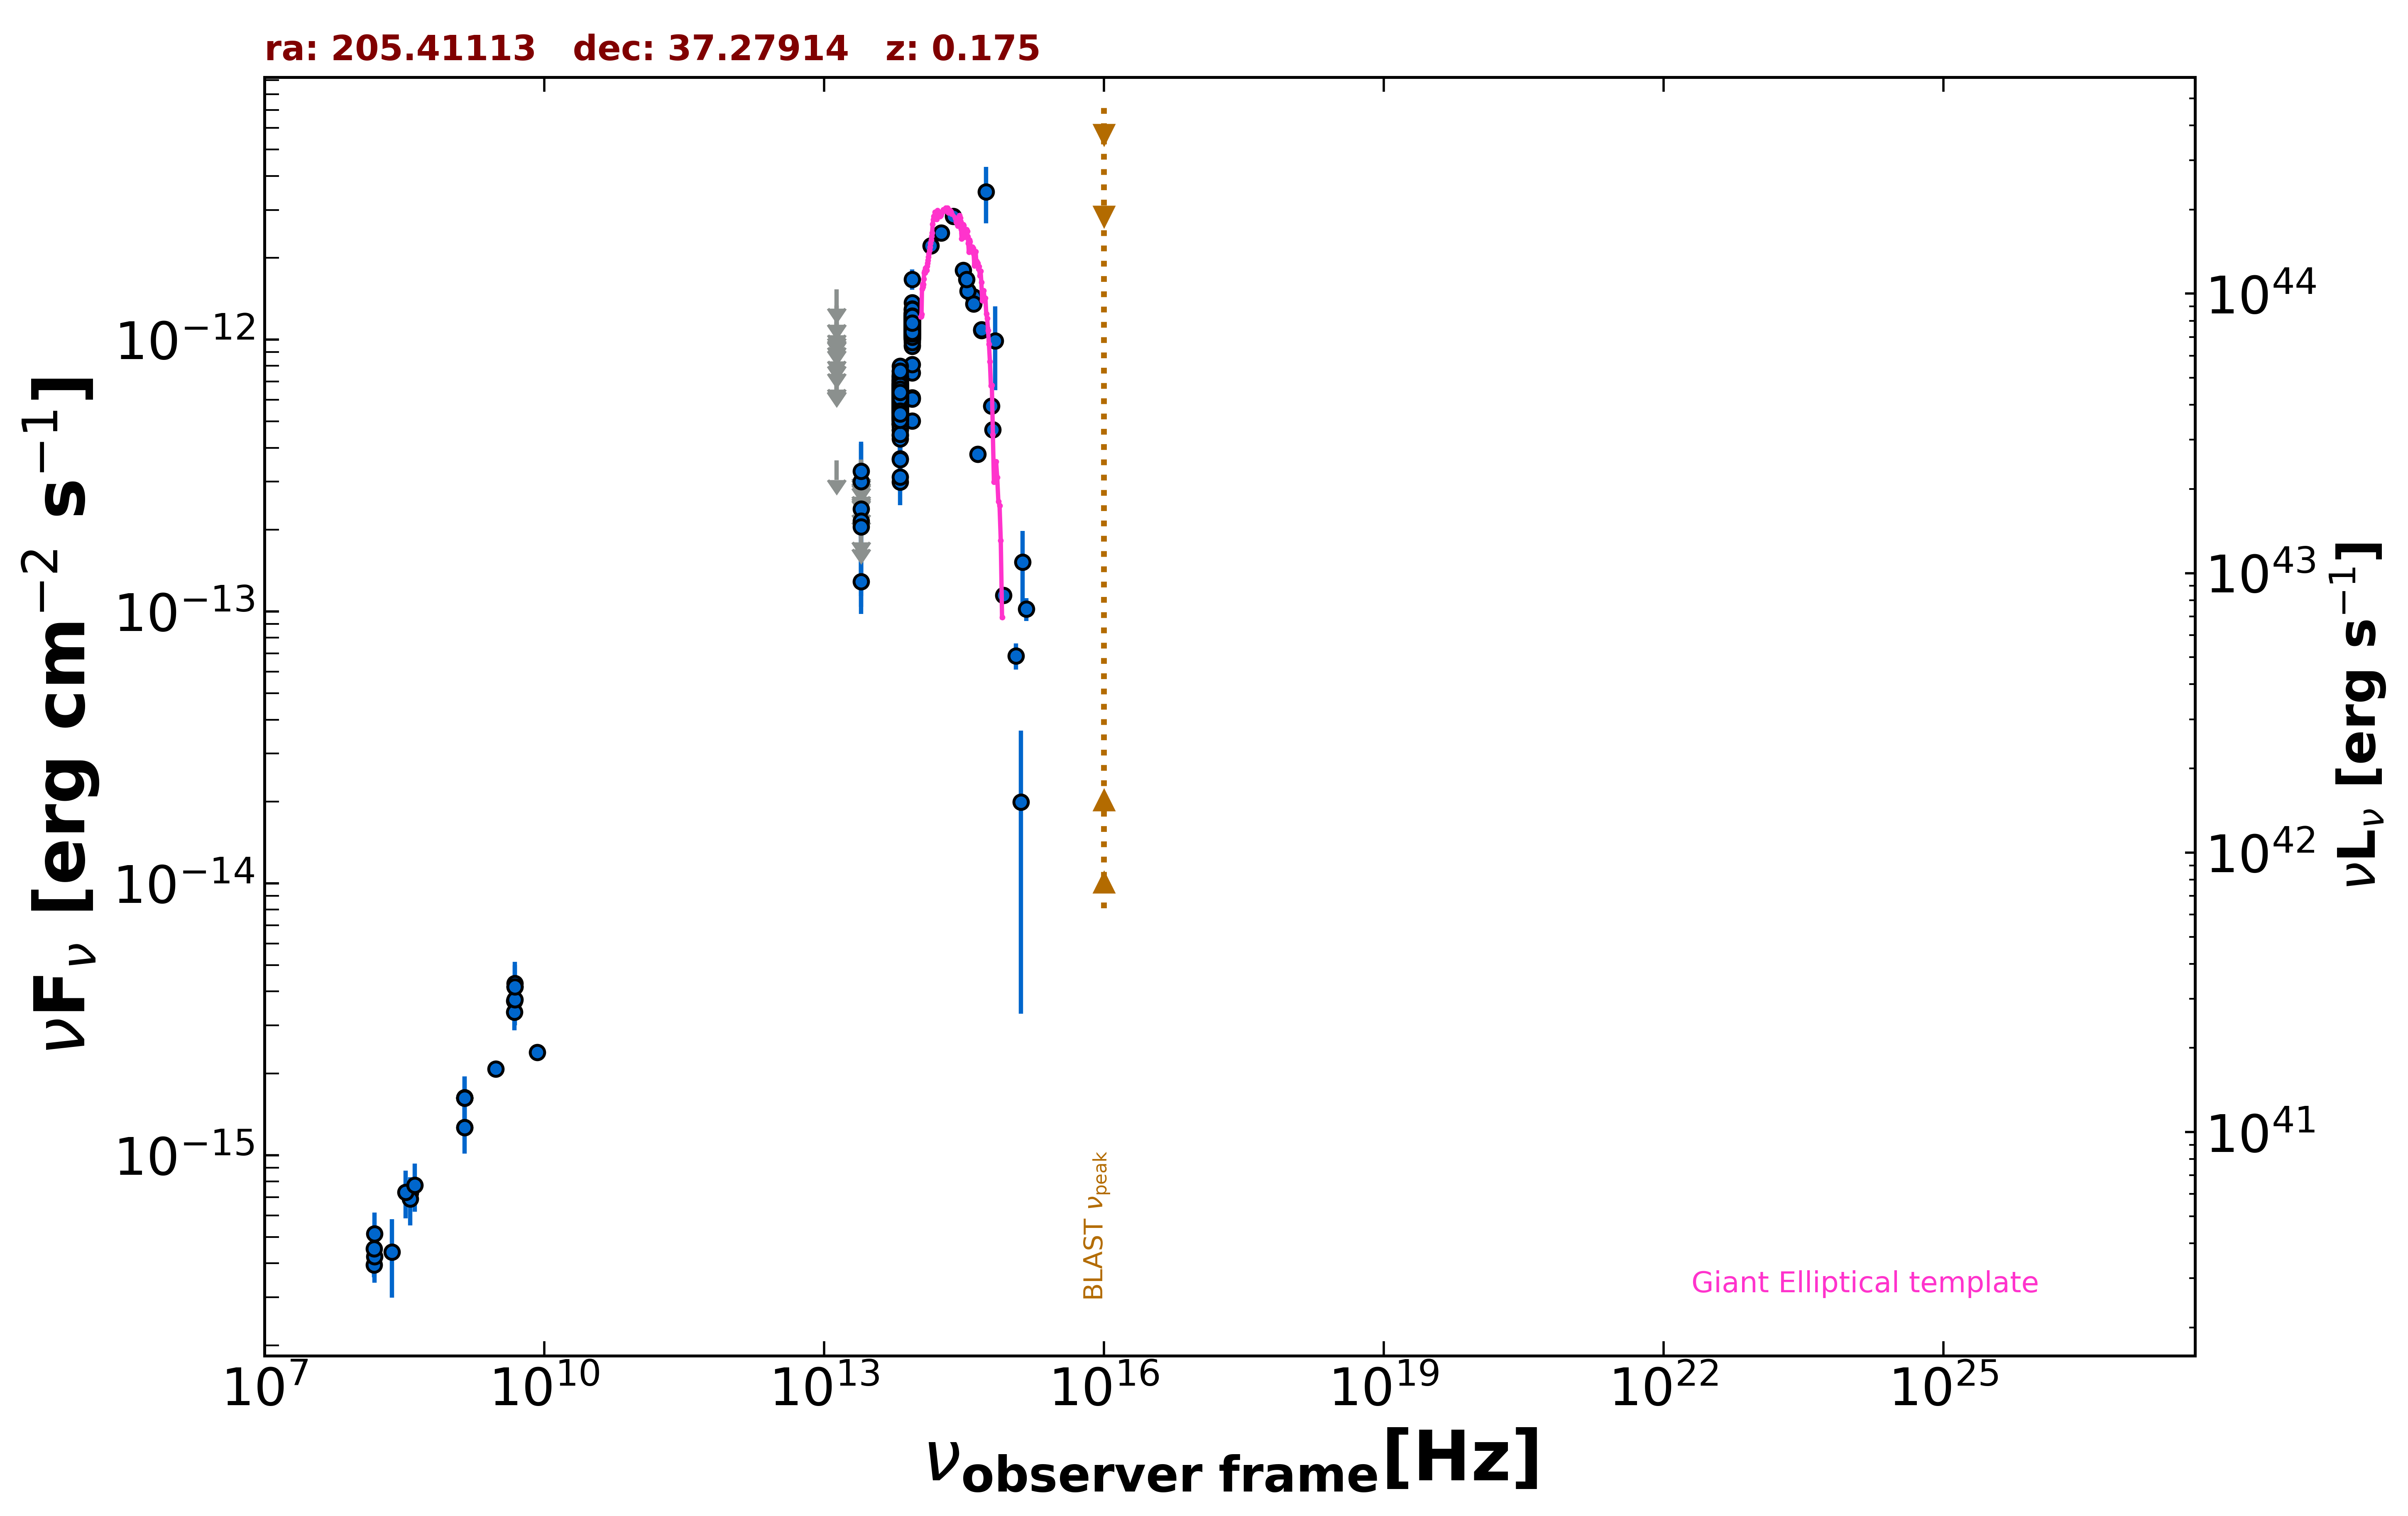

Values plotted in this chart, from the file beside it:
freq., flux, err_flux, MJD_start, MJD_end, flag, catalog, reference
1.400e+09, 1.265e-15, 2.000e-18, 55000, 55000, , FIRST, White et al. 1997  ApJ  475 479
1.400e+09, 1.628e-15, 5.750e-17, 55000, 55000, , NVSS, Condon et al. 1998  AJ  115  1693
3.000e+09, 2.078e-15, 2.900e-17, 55000, 55000, , VLASSQL, Gordon et al. 2021  ApJS  255  30
1.500e+08, 3.957e-16, 4.020e-17, 55000, 55000, , TGSS150, Intema et al. 2017  A&A  598  A781
8.400e+09, 2.394e-15, 0.000e+00, 55000, 55000, , CRATES, Healey et al. 2007  ApJS  171  61
4.800e+09, 3.696e-15, 3.360e-16, 55000, 55000, , GB6, Gregory et al. 1996  ApJS  103  427
4.800e+09, 3.360e-15, 4.800e-16, 55000, 55000, , GB87, Gregory et al. 1992  VizieR  VIII/14/j20…
4.850e+09, 4.171e-15, 0.000e+00, 55000, 55000, , NORTH20, White and Becker  1992  ApJS  79  331
1.400e+09, 1.624e-15, 0.000e+00, 55000, 55000, , NORTH20, White and Becker  1992  ApJS  79  331
3.650e+08, 7.264e-16, 0.000e+00, 55000, 55000, , NORTH20, White and Becker  1992  ApJS  79  331
1.389e+14, 2.213e-12, 1.200e-13, 55000, 55000, , 2MASS, Skrutskie et al. 2006  AJ  131  1163
1.804e+14, 2.467e-12, 1.405e-13, 55000, 55000, , 2MASS, Skrutskie et al. 2006  AJ  131  1163
2.427e+14, 2.837e-12, 1.330e-13, 55000, 55000, , 2MASS, Skrutskie et al. 2006  AJ  131  1163
8.817e+13, 1.153e-12, 3.500e-15, 55000, 55000, , UNWISE, Schlafly et al. 2019  ApJS  240  30
6.517e+13, 6.036e-13, 3.850e-15, 55000, 55000, , UNWISE, Schlafly et al. 2019  ApJS  240  30
8.817e+13, 1.134e-12, 2.500e-14, 55000, 55000, , WISE, Wright et al. 2010  AJ  140  1868
6.517e+13, 5.996e-13, 1.435e-14, 55000, 55000, , WISE, Wright et al. 2010  AJ  140  1868
2.498e+13, 1.290e-13, 3.095e-14, 55000, 55000, , WISE, Wright et al. 2010  AJ  140  1868
1.363e+13, 3.591e-13, 0.000e+00, 55000, 55000, UL, WISE, Wright et al. 2010  AJ  140  1868
8.817e+13, 1.091e-12, 3.600e-14, 56658, 56658, , NEOWISE, Mainzer et al. 2014  ApJ  792  30
6.517e+13, 5.758e-13, 4.350e-14, 56658, 56658, , NEOWISE, Mainzer et al. 2014  ApJ  792  30
8.817e+13, 1.207e-12, 4.150e-14, 56657, 56657, , NEOWISE, Mainzer et al. 2014  ApJ  792  30
6.517e+13, 7.383e-13, 6.335e-14, 56657, 56657, , NEOWISE, Mainzer et al. 2014  ApJ  792  30
8.817e+13, 1.216e-12, 3.800e-14, 56657, 56657, , NEOWISE, Mainzer et al. 2014  ApJ  792  30
6.517e+13, 6.871e-13, 4.115e-14, 56657, 56657, , NEOWISE, Mainzer et al. 2014  ApJ  792  30
8.817e+13, 1.159e-12, 3.650e-14, 56656, 56656, , NEOWISE, Mainzer et al. 2014  ApJ  792  30
6.517e+13, 6.910e-13, 4.265e-14, 56656, 56656, , NEOWISE, Mainzer et al. 2014  ApJ  792  30
8.817e+13, 1.220e-12, 3.800e-14, 56657, 56657, , NEOWISE, Mainzer et al. 2014  ApJ  792  30
6.517e+13, 6.758e-13, 4.735e-14, 56657, 56657, , NEOWISE, Mainzer et al. 2014  ApJ  792  30
8.817e+13, 1.220e-12, 3.700e-14, 56657, 56657, , NEOWISE, Mainzer et al. 2014  ApJ  792  30
6.517e+13, 6.734e-13, 5.340e-14, 56657, 56657, , NEOWISE, Mainzer et al. 2014  ApJ  792  30
8.817e+13, 1.159e-12, 3.950e-14, 56657, 56657, , NEOWISE, Mainzer et al. 2014  ApJ  792  30
6.517e+13, 6.192e-13, 4.225e-14, 56657, 56657, , NEOWISE, Mainzer et al. 2014  ApJ  792  30
8.817e+13, 1.216e-12, 3.700e-14, 56656, 56656, , NEOWISE, Mainzer et al. 2014  ApJ  792  30
6.517e+13, 6.238e-13, 4.600e-14, 56656, 56656, , NEOWISE, Mainzer et al. 2014  ApJ  792  30
8.817e+13, 1.216e-12, 3.800e-14, 56657, 56657, , NEOWISE, Mainzer et al. 2014  ApJ  792  30
6.517e+13, 6.244e-13, 4.200e-14, 56657, 56657, , NEOWISE, Mainzer et al. 2014  ApJ  792  30
8.817e+13, 6.121e-13, 2.990e-14, 56657, 56657, , NEOWISE, Mainzer et al. 2014  ApJ  792  30
6.517e+13, 2.997e-13, 5.410e-14, 56657, 56657, , NEOWISE, Mainzer et al. 2014  ApJ  792  30
8.817e+13, 7.552e-13, 3.200e-14, 56657, 56657, , NEOWISE, Mainzer et al. 2014  ApJ  792  30
6.517e+13, 5.189e-13, 3.925e-14, 56657, 56657, , NEOWISE, Mainzer et al. 2014  ApJ  792  30
8.817e+13, 1.241e-12, 5.400e-14, 56657, 56657, , NEOWISE, Mainzer et al. 2014  ApJ  792  30
6.517e+13, 5.585e-13, 4.225e-14, 56657, 56657, , NEOWISE, Mainzer et al. 2014  ApJ  792  30
8.817e+13, 1.019e-12, 4.230e-14, 57383, 57383, , NEOWISE, Mainzer et al. 2014  ApJ  792  30
6.517e+13, 5.881e-13, 4.120e-14, 57383, 57383, , NEOWISE, Mainzer et al. 2014  ApJ  792  30
8.817e+13, 1.185e-12, 3.750e-14, 57382, 57382, , NEOWISE, Mainzer et al. 2014  ApJ  792  30
6.517e+13, 6.821e-13, 3.835e-14, 57382, 57382, , NEOWISE, Mainzer et al. 2014  ApJ  792  30
8.817e+13, 1.137e-12, 5.000e-14, 57383, 57383, , NEOWISE, Mainzer et al. 2014  ApJ  792  30
6.517e+13, 6.325e-13, 4.080e-14, 57383, 57383, , NEOWISE, Mainzer et al. 2014  ApJ  792  30
8.817e+13, 1.065e-12, 3.650e-14, 57383, 57383, , NEOWISE, Mainzer et al. 2014  ApJ  792  30
6.517e+13, 6.051e-13, 4.125e-14, 57383, 57383, , NEOWISE, Mainzer et al. 2014  ApJ  792  30
8.817e+13, 1.166e-12, 3.700e-14, 57383, 57383, , NEOWISE, Mainzer et al. 2014  ApJ  792  30
6.517e+13, 6.617e-13, 5.185e-14, 57383, 57383, , NEOWISE, Mainzer et al. 2014  ApJ  792  30
8.817e+13, 1.159e-12, 4.050e-14, 57383, 57383, , NEOWISE, Mainzer et al. 2014  ApJ  792  30
6.517e+13, 5.903e-13, 4.080e-14, 57383, 57383, , NEOWISE, Mainzer et al. 2014  ApJ  792  30
8.817e+13, 1.129e-12, 4.450e-14, 57383, 57383, , NEOWISE, Mainzer et al. 2014  ApJ  792  30
6.517e+13, 6.221e-13, 4.070e-14, 57383, 57383, , NEOWISE, Mainzer et al. 2014  ApJ  792  30
8.817e+13, 1.146e-12, 4.400e-14, 57384, 57384, , NEOWISE, Mainzer et al. 2014  ApJ  792  30
6.517e+13, 6.401e-13, 4.485e-14, 57384, 57384, , NEOWISE, Mainzer et al. 2014  ApJ  792  30
8.817e+13, 1.125e-12, 4.250e-14, 57550, 57550, , NEOWISE, Mainzer et al. 2014  ApJ  792  30
... 738 more rows
